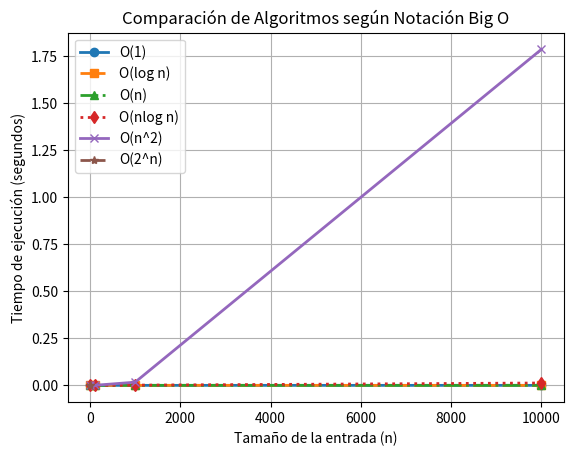

Write Python code to recreate this figure.
import time
import matplotlib.pyplot as plt

def algoritmo_constante(n):
    return n[0]  # Accede al primer elemento de la lista

def algoritmo_logaritmico(n, x):
    # Inicializa las variables izq (izquierda) y der (derecha) para los límites del rango de búsqueda
    izq, der = 0, len(n) - 1
    
    # Mientras el índice izquierdo sea menor o igual al índice derecho
    while izq <= der:
        # Calcula el índice medio del rango de búsqueda actual
        medio = (izq + der) // 2
        
        # Si el elemento en el índice medio es igual a x, devuelve el índice medio
        if n[medio] == x:
            return medio
        # Si el elemento en el índice medio es menor que x, ajusta el límite izquierdo
        elif n[medio] < x:
            izq = medio + 1
        # Si el elemento en el índice medio es mayor que x, ajusta el límite derecho
        else:
            der = medio - 1
    
    # Si no se encuentra el elemento, devuelve -1
    return -1

def algoritmo_lineal(n, x):
    # Itera a través de cada índice 'i' en el rango del tamaño de la lista 'n'
    for i in range(len(n)):
        # Si el elemento en el índice 'i' es igual a 'x', devuelve el índice 'i'
        if n[i] == x:
            return i
    # Si el bucle termina sin encontrar 'x', devuelve -1
    return -1

def ordenamiento_mezcla(arr):
    # Si el tamaño del array es mayor a 1, se puede dividir
    if len(arr) > 1:
        # Encuentra el punto medio del array
        medio = len(arr) // 2
        
        # Divide el array en dos mitades
        L = arr[:medio]  # Mitad izquierda
        R = arr[medio:]  # Mitad derecha

        # Llamada recursiva a merge_sort en cada mitad
        ordenamiento_mezcla(L)
        ordenamiento_mezcla(R)

        # Inicializa los índices para iterar sobre las sublistas y el array original
        i = j = k = 0

        # Mezcla las dos mitades en un array ordenado
        while i < len(L) and j < len(R):
            if L[i] < R[j]:
                arr[k] = L[i]
                i += 1
            else:
                arr[k] = R[j]
                j += 1
            k += 1

        # Si quedan elementos en L, los copia
        while i < len(L):
            arr[k] = L[i]
            i += 1
            k += 1

        # Si quedan elementos en R, los copia
        while j < len(R):
            arr[k] = R[j]
            j += 1
            k += 1

def ordenamiento_burbuja(arr):
    # Obtiene la longitud del array
    n = len(arr)
    
    # Recorre todos los elementos del array
    for i in range(n):
        # El último i elementos ya están en su lugar correcto
        for j in range(0, n-i-1):
            # Compara el elemento actual con el siguiente
            if arr[j] > arr[j+1]:
                # Si el elemento actual es mayor, intercámbialo con el siguiente
                arr[j], arr[j+1] = arr[j+1], arr[j]

def scl(X, Y, m, n):
    # Caso base: Si alguna de las cadenas tiene longitud 0, la SCL es 0
    if m == 0 or n == 0:
        return 0
    # Si el último carácter de ambas cadenas es el mismo
    elif X[m-1] == Y[n-1]:
        # Suma 1 al resultado y llama recursivamente con las cadenas reducidas
        return 1 + scl(X, Y, m-1, n-1)
    else:
        # Si el último carácter no es el mismo, calcula la SCL excluyendo el último
        # carácter de una cadena y luego de la otra, y toma el máximo de ambas posibilidades
        return max(scl(X, Y, m, n-1), scl(X, Y, m-1, n))

# Función para medir tiempo de ejecución
def medir_tiempo(func, *args):
    tiempo_inicio = time.time()
    func(*args)
    tiempo_fin = time.time()
    return tiempo_fin - tiempo_inicio

# Tamaños de entrada
tamaños_n = [10, 100, 1000, 10000]
tiempos_constante = [medir_tiempo(algoritmo_constante, list(range(n))) for n in tamaños_n]
tiempos_logaritmico = [medir_tiempo(algoritmo_logaritmico, list(range(n)), n//2) for n in tamaños_n]
tiempos_lineal = [medir_tiempo(algoritmo_lineal, list(range(n)), n//2) for n in tamaños_n]
tiempos_ordenamiento_mezcla = [medir_tiempo(ordenamiento_mezcla, list(range(n))) for n in tamaños_n]
tiempos_ordenamiento_burbuja = [medir_tiempo(ordenamiento_burbuja, list(range(n))) for n in tamaños_n]
tiempos_scl = [medir_tiempo(scl, list(range(n)), list(range(n)), n, n) for n in tamaños_n if n <= 20]  # Reducir tamaño para evitar tiempos de ejecución excesivos

# Crear gráfica
plt.plot(tamaños_n, tiempos_constante, label='O(1)', linewidth=2, linestyle='-', marker='o')
plt.plot(tamaños_n, tiempos_logaritmico, label='O(log n)', linewidth=2, linestyle='--', marker='s')
plt.plot(tamaños_n, tiempos_lineal, label='O(n)', linewidth=2, linestyle='-.', marker='^')
plt.plot(tamaños_n, tiempos_ordenamiento_mezcla, label='O(nlog n)', linewidth=2, linestyle=':', marker='d')
plt.plot(tamaños_n, tiempos_ordenamiento_burbuja, label='O(n^2)', linewidth=2, linestyle='-', marker='x')
plt.plot(tamaños_n[:len(tiempos_scl)], tiempos_scl, label='O(2^n)', linewidth=2, linestyle='--', marker='*') # Solo para valores hasta 20


plt.xlabel('Tamaño de la entrada (n)')
plt.ylabel('Tiempo de ejecución (segundos)')
plt.title('Comparación de Algoritmos según Notación Big O')
plt.legend()
plt.grid(True) # Agregar cuadrícula para una mejor visualización
plt.show()
